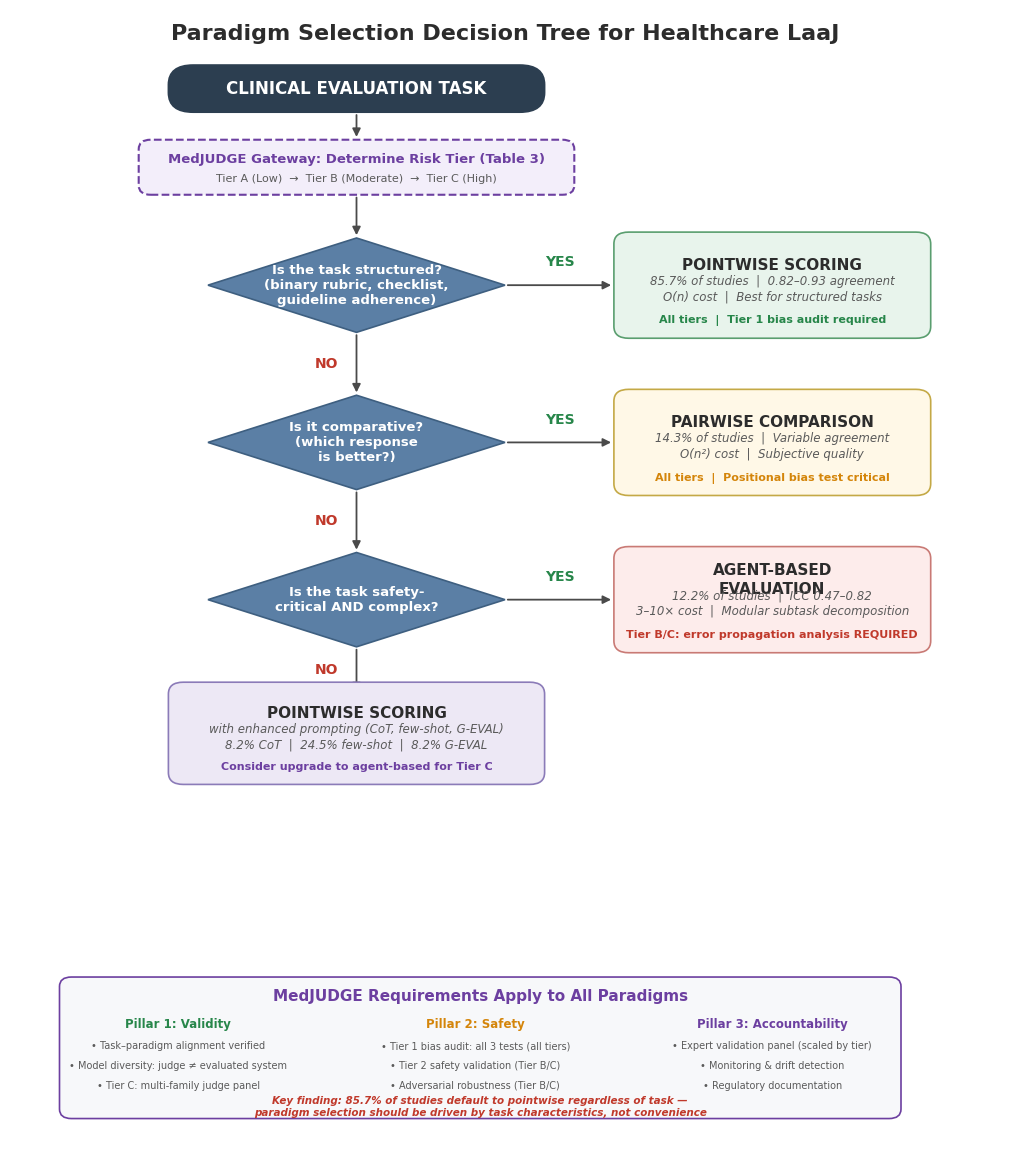

This figure's Python source: (Note: this script raises an exception after producing the figure.)
"""
Figure 3: Paradigm Selection Decision Tree for Healthcare LaaJ
Updated to align with MedJUDGE framework structure:
  - MedJUDGE Gateway (risk tier) integrated as entry point
  - 3 paradigms only (Table 1): pointwise, pairwise, agent-based
  - CoT treated as adaptation method, not separate paradigm
  - Risk-tier annotations on each outcome
  - MedJUDGE requirements footer
Publication-quality with Times New Roman font.
"""
import matplotlib
matplotlib.rcParams["font.family"] = "Times New Roman"
matplotlib.rcParams["font.size"] = 12

import matplotlib.pyplot as plt
from matplotlib.patches import FancyBboxPatch
import numpy as np

C = {
    "bg":       "#FFFFFF",
    "start":    "#2C3E50",
    "diamond":  "#5B7FA5",
    "no_lbl":   "#C0392B",
    "yes_lbl":  "#27864A",
    "arrow":    "#4A4A4A",
    "text":     "#2C2C2C",
    "subtext":  "#5A5A5A",
    "gateway":  "#6C3FA0",
    "gw_bg":    "#F3EEFA",
    "out1_bg":  "#E8F4EC", "out1_bdr": "#5A9E6F",
    "out2_bg":  "#FFF8E7", "out2_bdr": "#C4A946",
    "out3_bg":  "#FDECEB", "out3_bdr": "#C97A75",
    "out4_bg":  "#EDE8F5", "out4_bdr": "#8B7BB8",
    "footer":   "#F7F8FA",
    "tier_a":   "#27864A",
    "tier_b":   "#D4850A",
    "tier_c":   "#C0392B",
}

fig, ax = plt.subplots(figsize=(10, 11.5))
fig.patch.set_facecolor(C["bg"]); ax.set_facecolor(C["bg"])
ax.set_xlim(0.5, 10.5); ax.set_ylim(0.5, 15); ax.axis("off")

def rounded_box(ax, x, y, w, h, text, fc, ec, fontsize=11,
                fontweight="normal", subtext=None, text_color=None, radius=0.15,
                extra_line=None, extra_color=None):
    box = FancyBboxPatch((x - w/2, y - h/2), w, h,
        boxstyle=f"round,pad=0,rounding_size={radius}",
        facecolor=fc, edgecolor=ec, linewidth=1.2, zorder=3)
    ax.add_patch(box)
    tc = text_color or C["text"]
    dy = 0.15 if subtext else 0
    if extra_line:
        dy = 0.25
    ax.text(x, y + dy, text, ha="center", va="center",
            fontsize=fontsize, fontweight=fontweight, color=tc, zorder=4, linespacing=1.3)
    if subtext:
        sub_y = y - 0.05 if extra_line else y - h/2 + 0.3
        ax.text(x, sub_y, subtext, ha="center", va="center",
                fontsize=8.5, color=C["subtext"], zorder=4, style="italic", linespacing=1.25)
    if extra_line:
        ax.text(x, y - h/2 + 0.22, extra_line, ha="center", va="center",
                fontsize=8, color=extra_color or C["tier_c"], zorder=4,
                fontweight="bold", linespacing=1.2)

def diamond(ax, cx, cy, w, h, text, fc, ec):
    verts = np.array([[cx, cy + h/2], [cx + w/2, cy],
                       [cx, cy - h/2], [cx - w/2, cy], [cx, cy + h/2]])
    poly = plt.Polygon(verts, closed=True, facecolor=fc, edgecolor=ec, linewidth=1.2, zorder=3)
    ax.add_patch(poly)
    ax.text(cx, cy, text, ha="center", va="center",
            fontsize=9.5, color="#FFFFFF", fontweight="bold", zorder=4, linespacing=1.2)

def arrow_v(ax, x1, y1, x2, y2, label=None, label_color=None):
    ax.annotate("", xy=(x2, y2), xytext=(x1, y1),
                arrowprops=dict(arrowstyle="-|>", color=C["arrow"], linewidth=1.3), zorder=2)
    if label:
        ax.text((x1+x2)/2 - 0.3, (y1+y2)/2, label, ha="center", va="center",
                fontsize=10, fontweight="bold", color=label_color or C["text"], zorder=5)

def arrow_h(ax, x1, y1, x2, y2, label=None, label_color=None):
    ax.annotate("", xy=(x2, y2), xytext=(x1, y1),
                arrowprops=dict(arrowstyle="-|>", color=C["arrow"], linewidth=1.3), zorder=2)
    if label:
        ax.text((x1+x2)/2, y1 + 0.2, label, ha="center", va="bottom",
                fontsize=10, fontweight="bold", color=label_color or C["text"], zorder=5)

# ── Title ──
ax.text(5.5, 14.7, "Paradigm Selection Decision Tree for Healthcare LaaJ",
        ha="center", va="center", fontsize=16, fontweight="bold", color=C["text"])

cx = 4.0; rx = 8.2; ow, oh = 3.2, 1.35

# ── 1. Start node ──
rounded_box(ax, cx, 14.0, 3.8, 0.6, "CLINICAL EVALUATION TASK",
            C["start"], C["start"], fontsize=12, fontweight="bold",
            text_color="#FFFFFF", radius=0.25)

# ── 2. MedJUDGE Gateway ──
y_gw = 13.0
arrow_v(ax, cx, 13.7, cx, y_gw + 0.35)
gw_box = FancyBboxPatch((cx - 2.2, y_gw - 0.35), 4.4, 0.7,
    boxstyle="round,pad=0,rounding_size=0.12",
    facecolor=C["gw_bg"], edgecolor=C["gateway"], linewidth=1.5,
    linestyle="--", zorder=3)
ax.add_patch(gw_box)
ax.text(cx, y_gw + 0.1, "MedJUDGE Gateway: Determine Risk Tier (Table 3)",
        ha="center", va="center", fontsize=9.5, fontweight="bold",
        color=C["gateway"], zorder=4)
ax.text(cx, y_gw - 0.15, "Tier A (Low)  \u2192  Tier B (Moderate)  \u2192  Tier C (High)",
        ha="center", va="center", fontsize=8, color=C["subtext"], zorder=4)

# ── 3. Decision 1: structured? ──
y_d1 = 11.5
arrow_v(ax, cx, y_gw - 0.35, cx, y_d1 + 0.6)
diamond(ax, cx, y_d1, 3.0, 1.2,
        "Is the task structured?\n(binary rubric, checklist,\nguideline adherence)",
        C["diamond"], "#3E5F80")

# Outcome 1: Pointwise
rounded_box(ax, rx, y_d1, ow, oh,
            "POINTWISE SCORING",
            C["out1_bg"], C["out1_bdr"], fontsize=11, fontweight="bold",
            subtext="85.7% of studies  |  0.82\u20130.93 agreement\nO(n) cost  |  Best for structured tasks",
            extra_line="All tiers  |  Tier 1 bias audit required",
            extra_color=C["tier_a"])
arrow_h(ax, cx + 1.5, y_d1, rx - ow/2, y_d1, label="YES", label_color=C["yes_lbl"])

# ── 4. Decision 2: comparative? ──
sp = 2.0
y_d2 = y_d1 - sp
arrow_v(ax, cx, y_d1 - 0.6, cx, y_d2 + 0.6, label="NO", label_color=C["no_lbl"])
diamond(ax, cx, y_d2, 3.0, 1.2,
        "Is it comparative?\n(which response\nis better?)",
        C["diamond"], "#3E5F80")

# Outcome 2: Pairwise
rounded_box(ax, rx, y_d2, ow, oh,
            "PAIRWISE COMPARISON",
            C["out2_bg"], C["out2_bdr"], fontsize=11, fontweight="bold",
            subtext="14.3% of studies  |  Variable agreement\nO(n\u00b2) cost  |  Subjective quality",
            extra_line="All tiers  |  Positional bias test critical",
            extra_color=C["tier_b"])
arrow_h(ax, cx + 1.5, y_d2, rx - ow/2, y_d2, label="YES", label_color=C["yes_lbl"])

# ── 5. Decision 3: safety-critical AND complex? ──
y_d3 = y_d2 - sp
arrow_v(ax, cx, y_d2 - 0.6, cx, y_d3 + 0.6, label="NO", label_color=C["no_lbl"])
diamond(ax, cx, y_d3, 3.0, 1.2,
        "Is the task safety-\ncritical AND complex?",
        C["diamond"], "#3E5F80")

# Outcome 3: Agent-based
rounded_box(ax, rx, y_d3, ow, oh,
            "AGENT-BASED\nEVALUATION",
            C["out3_bg"], C["out3_bdr"], fontsize=11, fontweight="bold",
            subtext="12.2% of studies  |  ICC 0.47\u20130.82\n3\u201310\u00d7 cost  |  Modular subtask decomposition",
            extra_line="Tier B/C: error propagation analysis REQUIRED",
            extra_color=C["tier_c"])
arrow_h(ax, cx + 1.5, y_d3, rx - ow/2, y_d3, label="YES", label_color=C["yes_lbl"])

# ── 6. Default fallback: enhanced pointwise ──
y_d4 = y_d3 - 1.7
arrow_v(ax, cx, y_d3 - 0.6, cx, y_d4 + 0.5, label="NO", label_color=C["no_lbl"])
rounded_box(ax, cx, y_d4, 3.8, 1.3,
            "POINTWISE SCORING",
            C["out4_bg"], C["out4_bdr"], fontsize=11, fontweight="bold",
            subtext="with enhanced prompting (CoT, few-shot, G-EVAL)\n8.2% CoT  |  24.5% few-shot  |  8.2% G-EVAL",
            extra_line="Consider upgrade to agent-based for Tier C",
            extra_color=C["gateway"])

# ── 7. MedJUDGE Requirements Footer ──
y_foot = 1.8
foot_h = 1.8
foot_box = FancyBboxPatch((1.0, y_foot - foot_h/2), 8.5, foot_h,
    boxstyle="round,pad=0,rounding_size=0.12",
    facecolor=C["footer"], edgecolor=C["gateway"], linewidth=1.2, zorder=3)
ax.add_patch(foot_box)

ax.text(5.25, y_foot + 0.65, "MedJUDGE Requirements Apply to All Paradigms",
        ha="center", va="center", fontsize=11, fontweight="bold",
        color=C["gateway"], zorder=4)

# Three pillar columns
pillars = [
    ("Pillar 1: Validity", C["tier_a"], [
        "\u2022 Task\u2013paradigm alignment verified",
        "\u2022 Model diversity: judge \u2260 evaluated system",
        "\u2022 Tier C: multi-family judge panel",
    ]),
    ("Pillar 2: Safety", C["tier_b"], [
        "\u2022 Tier 1 bias audit: all 3 tests (all tiers)",
        "\u2022 Tier 2 safety validation (Tier B/C)",
        "\u2022 Adversarial robustness (Tier B/C)",
    ]),
    ("Pillar 3: Accountability", C["gateway"], [
        "\u2022 Expert validation panel (scaled by tier)",
        "\u2022 Monitoring & drift detection",
        "\u2022 Regulatory documentation",
    ]),
]

for i, (title, color, items) in enumerate(pillars):
    x_col = 2.2 + i * 3.0
    ax.text(x_col, y_foot + 0.3, title, ha="center", va="center",
            fontsize=8.5, fontweight="bold", color=color, zorder=4)
    for j, item in enumerate(items):
        ax.text(x_col, y_foot + 0.02 - j * 0.25, item, ha="center", va="center",
                fontsize=7, color=C["subtext"], zorder=4)

# Key finding callout
ax.text(5.25, y_foot - 0.75, "Key finding: 85.7% of studies default to pointwise regardless of task \u2014\n"
        "paradigm selection should be driven by task characteristics, not convenience",
        ha="center", va="center", fontsize=7.5, color=C["no_lbl"],
        fontweight="bold", style="italic", zorder=4)

out = "/Users/chenyuli/Desktop/LLM_as_a_Judge/manuscript/npj_submission/supplements/figures/main"
fig.tight_layout(pad=0.3)
fig.savefig(f"{out}/Fig3_Paradigm_Decision_Tree.png", dpi=300, bbox_inches="tight", facecolor=C["bg"])
fig.savefig(f"{out}/Fig3_Paradigm_Decision_Tree.pdf", dpi=300, bbox_inches="tight", facecolor=C["bg"])
print("Fig 3 (Decision Tree) saved — PNG + PDF.")
plt.close()
